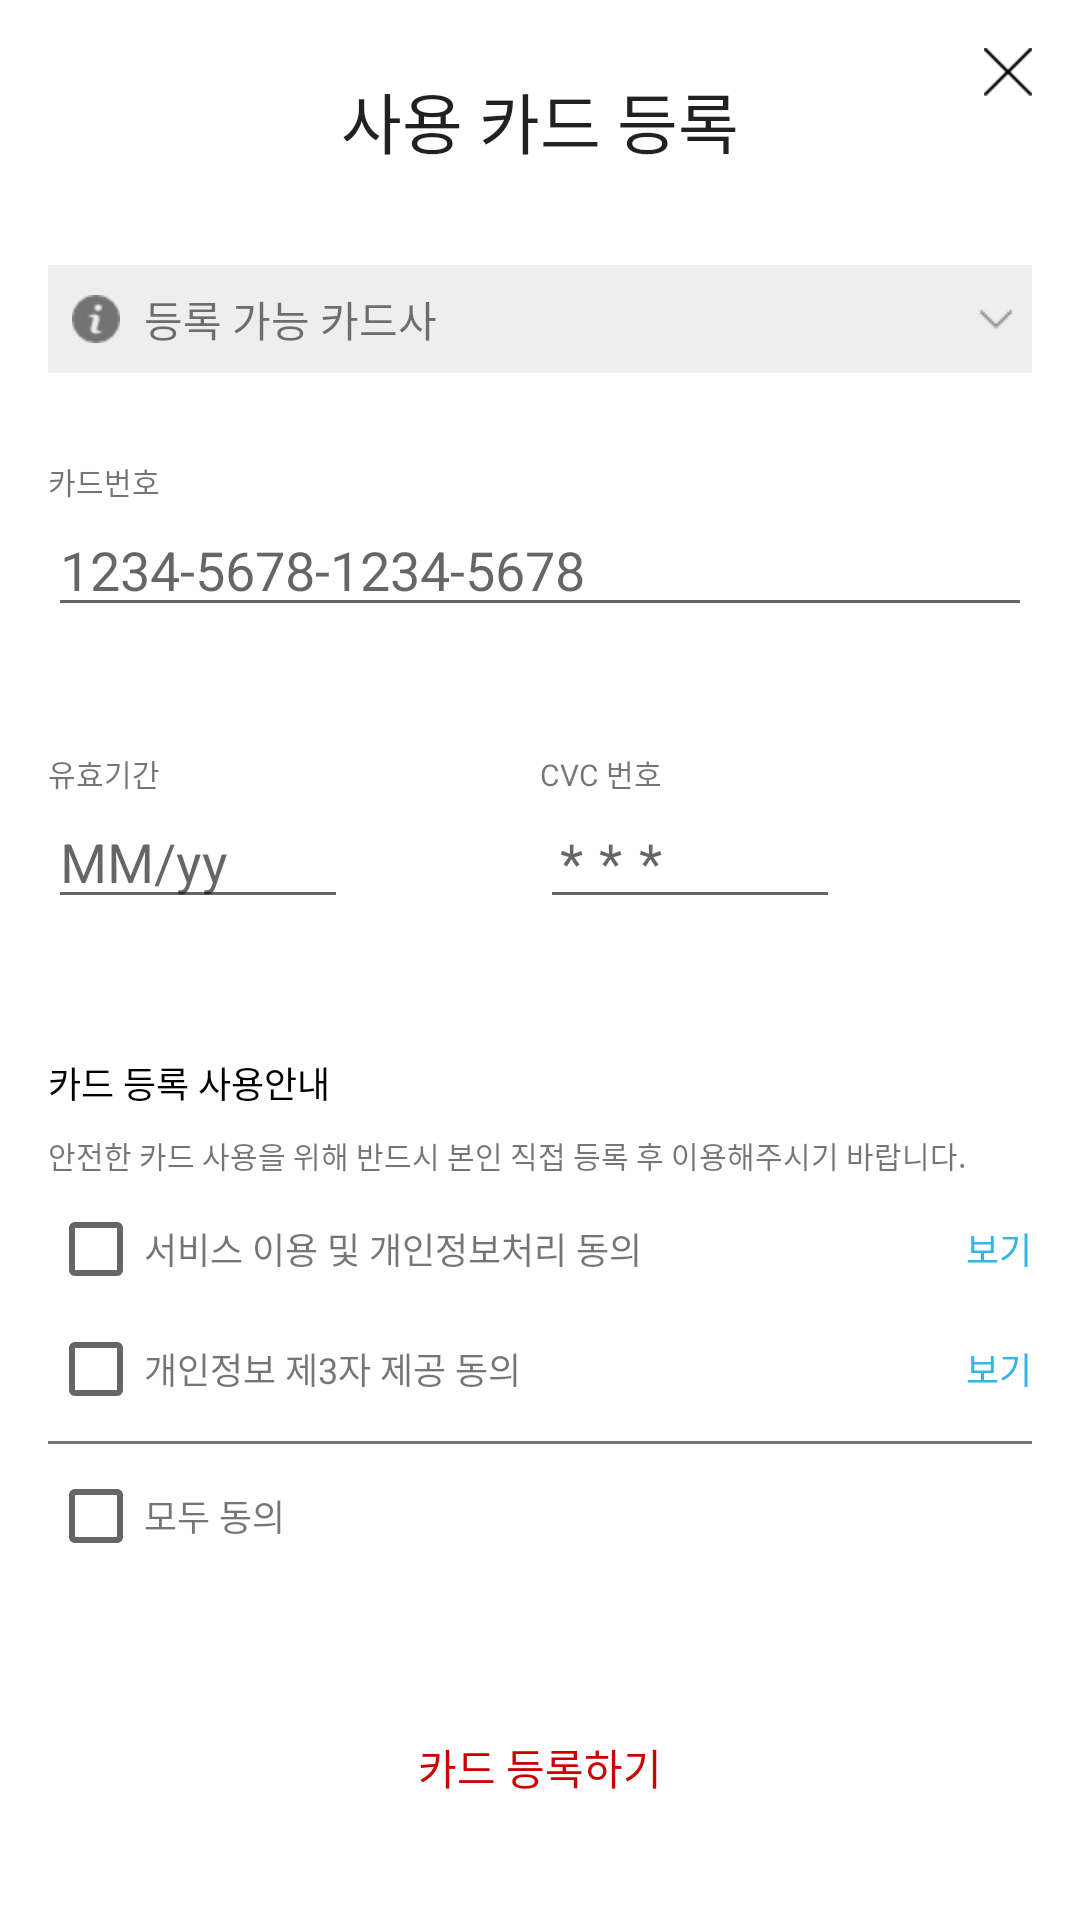

Write the Android layout XML for this screen, with the resource values it uses.
<!-- AndroidManifest.xml: application theme AppTheme -->
<!-- res/layout/activity_cardregis.xml -->
<?xml version="1.0" encoding="utf-8"?>
<LinearLayout
    xmlns:android="http://schemas.android.com/apk/res/android"
    android:layout_width="match_parent"
    android:layout_height="match_parent"
    android:background="@color/realWhite"
    android:orientation="vertical">

    <FrameLayout
        android:layout_width="match_parent"
        android:layout_height="wrap_content">

        <TextView
            android:layout_width="match_parent"
            android:textAlignment="center"
            android:textAppearance="@style/TextAppearance.AppCompat.Large"
            android:layout_height="wrap_content"
            android:layout_margin="@dimen/dimen_24dp"
            android:text="사용 카드 등록"/>
        <ImageView
            android:id="@+id/enrollClose"
            android:layout_width="@dimen/dimen_16dp"
            android:layout_height="@dimen/dimen_16dp"
            android:layout_gravity="right"
            android:layout_margin="@dimen/dimen_16dp"
            android:src="@drawable/cancel"/>
    </FrameLayout>

    <LinearLayout
        android:layout_width="match_parent"
        android:layout_height="0dp"
        android:orientation="vertical"
        android:layout_weight="1">

        
        <LinearLayout
            android:layout_width="match_parent"
            android:layout_height="36dp"
            android:background="@color/littleGray"
            android:layout_marginRight="@dimen/dimen_16dp"
            android:layout_marginLeft="@dimen/dimen_16dp"
            android:layout_marginTop="@dimen/dimen_8dp"
            android:layout_marginBottom="@dimen/dimen_8dp"
            android:gravity="center_vertical"
            android:orientation="horizontal"
            android:padding="@dimen/dimen_4dp">
            <ImageView
                android:layout_width="@dimen/dimen_24dp"
                android:layout_height="16dp"
                android:layout_marginRight="@dimen/dimen_4dp"
                android:src="@drawable/info"/>
            <TextView
                android:layout_width="0dp"
                android:layout_height="match_parent"
                android:layout_weight="1"
                android:gravity="center_vertical"
                android:text="등록 가능 카드사"/>
            <ImageView
                android:layout_width="16dp"
                android:layout_height="12dp"
                android:src ="@drawable/down_arrow"/>
        </LinearLayout>


        
        <LinearLayout
            android:layout_width="match_parent"
            android:layout_height="0dp"
            android:layout_weight="1"
            android:orientation="vertical"
            android:paddingLeft="@dimen/dimen_16dp"
            android:paddingRight="@dimen/dimen_16dp"
            android:paddingBottom="@dimen/dimen_8dp">

            
            <LinearLayout
                android:layout_width="match_parent"
                android:layout_height="0dp"
                android:layout_weight="1"
                android:gravity="center_vertical"
                android:orientation="vertical">
                <TextView
                    android:layout_width="wrap_content"
                    android:layout_height="wrap_content"
                    android:textSize="10dp"
                    android:text="카드번호"/>
                <EditText
                    android:id="@+id/cardNumEditText"
                    android:layout_width="match_parent"
                    android:layout_height="wrap_content"
                    android:hint="1234-5678-1234-5678"/>
            </LinearLayout>

            
            <LinearLayout
                android:layout_width="match_parent"
                android:layout_height="0dp"
                android:layout_weight="1"
                android:gravity="center_vertical"
                android:orientation="horizontal">
                
                <LinearLayout
                    android:layout_width="0dp"
                    android:layout_height="match_parent"
                    android:layout_weight="1"
                    android:gravity="center_vertical"
                    android:orientation="vertical">
                    <TextView
                        android:layout_width="wrap_content"
                        android:layout_height="wrap_content"
                        android:textSize="10dp"
                        android:text="유효기간"/>
                    <EditText
                        android:id="@+id/cardPeriodNumber"
                        android:layout_width="100dp"
                        android:maxLength="5"
                        android:layout_height="wrap_content"
                        android:hint="MM/yy"/>
                </LinearLayout>
                
                <LinearLayout
                    android:layout_width="0dp"
                    android:layout_height="match_parent"
                    android:layout_weight="1"
                    android:gravity="center_vertical"
                    android:orientation="vertical">
                    <TextView
                        android:layout_width="wrap_content"
                        android:layout_height="wrap_content"
                        android:textSize="10dp"
                        android:text="CVC 번호"/>
                    <EditText
                        android:id="@+id/cardCvcNum"
                        android:layout_width="100dp"
                        android:layout_height="wrap_content"
                        android:hint="***"
                        android:maxLength="3"
                        android:letterSpacing="0.3"/>
                </LinearLayout>
            </LinearLayout>
        </LinearLayout>


        
        <LinearLayout
            android:layout_width="match_parent"
            android:layout_height="0dp"
            android:layout_weight="1"
            android:orientation="vertical"
            android:gravity="center_vertical"
            android:paddingTop="@dimen/dimen_8dp"
            android:paddingLeft="@dimen/dimen_16dp"
            android:paddingRight="@dimen/dimen_16dp"
            android:paddingBottom="@dimen/dimen_8dp">
            <TextView
                android:layout_width="wrap_content"
                android:layout_height="wrap_content"
                android:textSize="12dp"
                android:text="카드 등록 사용안내"
                android:layout_marginBottom="@dimen/dimen_8dp"
                android:textColor="@color/realBlack"/>
            <TextView
                android:layout_width="match_parent"
                android:layout_height="wrap_content"
                android:textSize="10dp"
                android:text="안전한 카드 사용을 위해 반드시 본인 직접 등록 후 이용해주시기 바랍니다."/>

            
            <LinearLayout
                android:layout_width="match_parent"
                android:layout_height="wrap_content"
                android:paddingTop="@dimen/dimen_8dp"
                android:orientation="horizontal">
                <CheckBox
                    android:id="@+id/check1"
                    android:layout_width="wrap_content"
                    android:layout_height="wrap_content"
                    android:gravity="center_vertical"/>
                <TextView
                    android:layout_width="0dp"
                    android:layout_height="match_parent"
                    android:text="서비스 이용 및 개인정보처리 동의"
                    android:gravity="center_vertical"
                    android:textSize="12dp"
                    android:layout_weight="1"/>
                <TextView
                    android:layout_width="wrap_content"
                    android:layout_height="match_parent"
                    android:text="보기"
                    android:textSize="12dp"
                    android:textColor="@android:color/holo_blue_light"
                    android:gravity="center_vertical"/>
            </LinearLayout>

            <LinearLayout
                android:layout_width="match_parent"
                android:layout_height="wrap_content"
                android:paddingTop="@dimen/dimen_8dp"
                android:orientation="horizontal">
                <CheckBox
                    android:id="@+id/check2"
                    android:layout_width="wrap_content"
                    android:layout_height="wrap_content"
                    android:gravity="center_vertical"/>
                <TextView
                    android:layout_width="0dp"
                    android:layout_height="match_parent"
                    android:text="개인정보 제3자 제공 동의"
                    android:gravity="center_vertical"
                    android:textSize="12dp"
                    android:layout_weight="1"/>
                <TextView
                    android:layout_width="wrap_content"
                    android:layout_height="match_parent"
                    android:text="보기"
                    android:textSize="12dp"
                    android:textColor="@android:color/holo_blue_light"
                    android:gravity="center_vertical"/>
            </LinearLayout>

            <View
                android:layout_width="match_parent"
                android:layout_height="1dp"
                android:background="@color/iconGray"
                android:layout_marginTop="@dimen/dimen_8dp" />

            
            <LinearLayout
                android:layout_width="match_parent"
                android:layout_height="wrap_content"
                android:paddingTop="@dimen/dimen_8dp"
                android:orientation="horizontal">
                <CheckBox
                    android:id="@+id/allCheck"
                    android:layout_width="wrap_content"
                    android:layout_height="wrap_content"
                    android:gravity="center_vertical"/>
                <TextView
                    android:layout_width="0dp"
                    android:layout_height="match_parent"
                    android:text="모두 동의"
                    android:gravity="center_vertical"
                    android:textSize="12dp"
                    android:layout_weight="1"/>
            </LinearLayout>
        </LinearLayout>

        
        <LinearLayout
            android:layout_width="match_parent"
            android:layout_height="0dp"
            android:layout_weight="0.5"
            android:gravity="center">
            <TextView
                android:id="@+id/enrollCard"
                android:layout_width="wrap_content"
                android:layout_height="wrap_content"
                android:text="카드 등록하기"
                android:background="@color/realWhite"
                android:textColor="@android:color/holo_red_dark"/>
        </LinearLayout>
    </LinearLayout>
</LinearLayout>
<!-- resources referenced by this layout -->
<resources>
  <color name="iconGray">#737373</color>
  <color name="littleGray">#eeeeee</color>
  <color name="realBlack">#000000</color>
  <color name="realWhite">#ffffff</color>
  <dimen name="dimen_16dp">16dp</dimen>
  <dimen name="dimen_24dp">24dp</dimen>
  <dimen name="dimen_4dp">4dp</dimen>
  <dimen name="dimen_8dp">8dp</dimen>
  <!-- drawable cancel: png bitmap (drawable, 536 bytes) -->
  <!-- drawable down_arrow: png bitmap (drawable, 434 bytes) -->
  <!-- drawable info: png bitmap (drawable, 746 bytes) -->
  <style name="AppTheme" parent="Theme.AppCompat.Light.NoActionBar">
          
          <item name="colorPrimary">@color/colorPrimary</item>
          <item name="colorPrimaryDark">@color/colorPrimaryDark</item>
          <item name="colorAccent">@color/colorAccent</item>
      </style>
  <color name="colorPrimary">#ffffff</color>
  <color name="colorPrimaryDark">#000000</color>
  <color name="colorAccent">#499360</color>
</resources>
